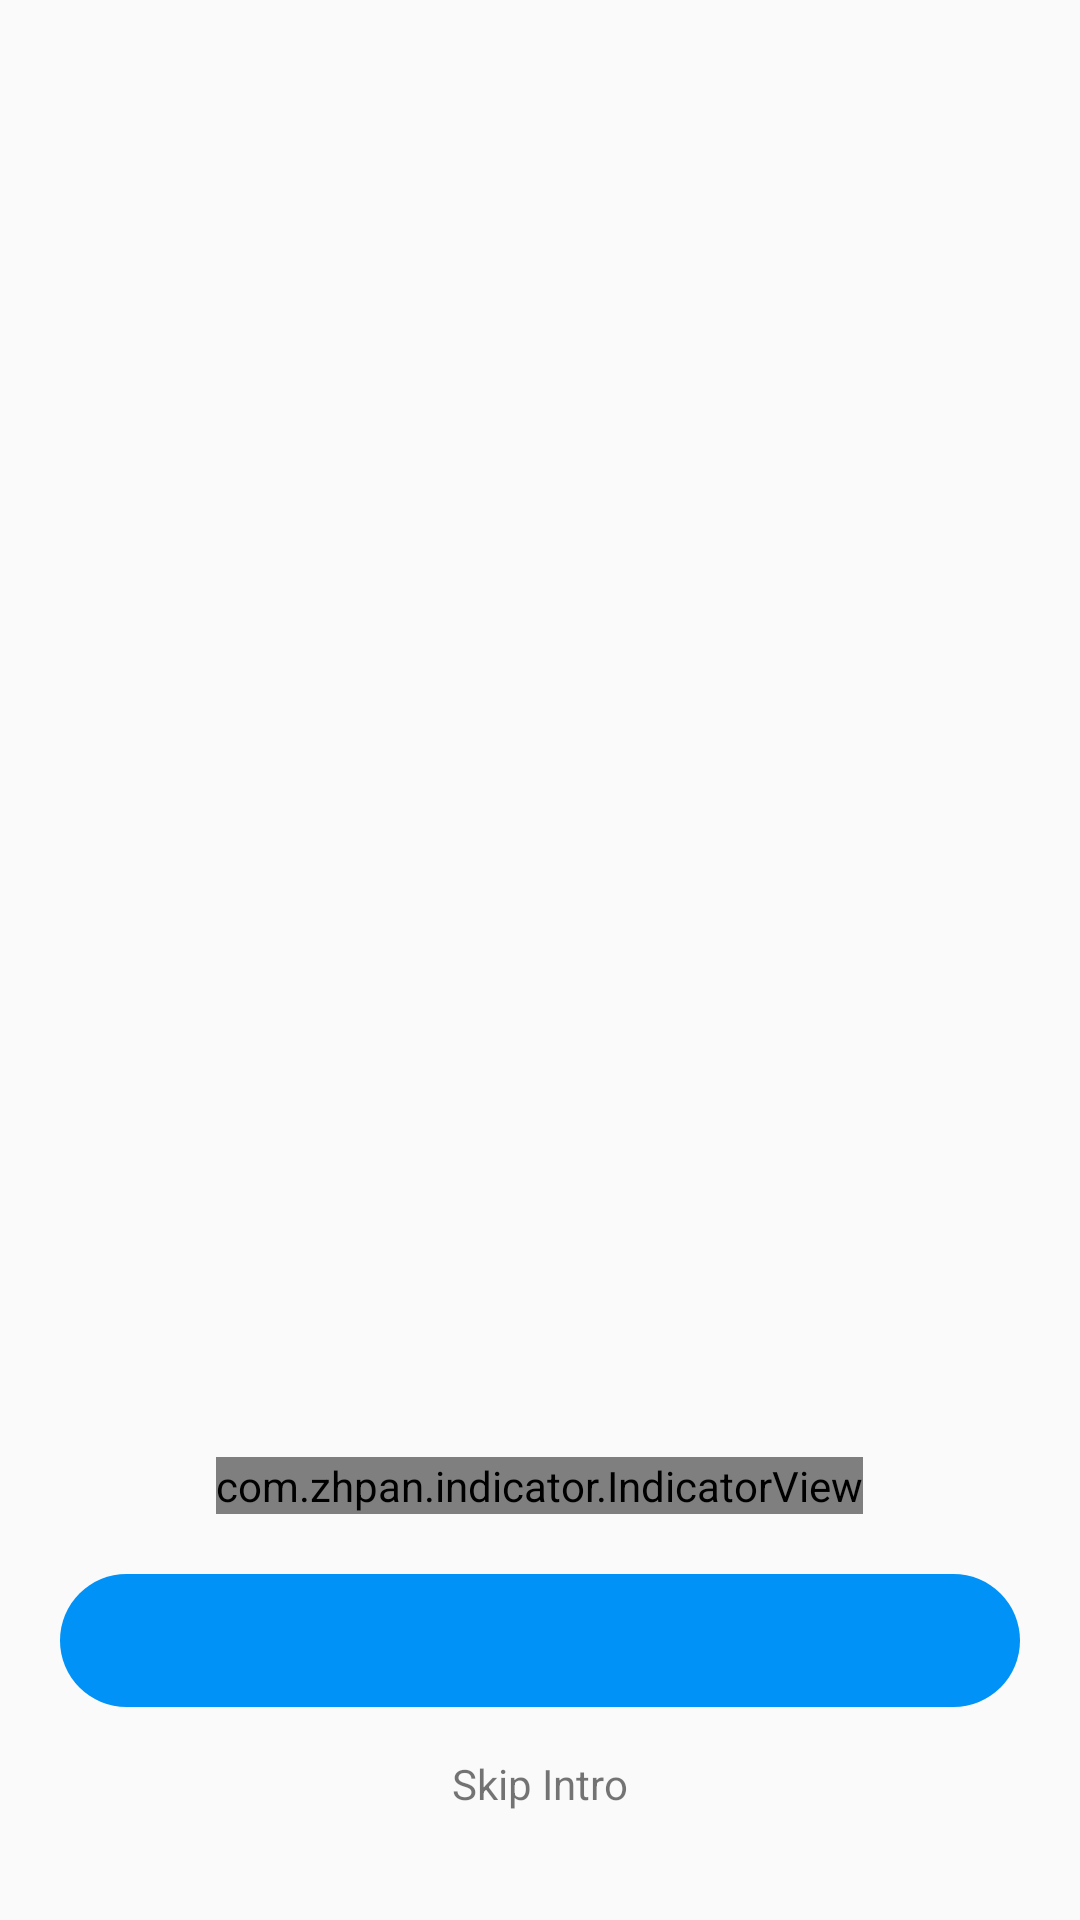

Layout XML and referenced resources for this Android screen:
<!-- AndroidManifest.xml: application theme Theme.BloodSugar -->
<!-- res/layout/activity_introduce.xml -->
<?xml version="1.0" encoding="utf-8"?>
<androidx.appcompat.widget.LinearLayoutCompat xmlns:android="http://schemas.android.com/apk/res/android"
    xmlns:app="http://schemas.android.com/apk/res-auto"
    xmlns:tools="http://schemas.android.com/tools"
    android:id="@+id/viewTop"
    android:layout_width="match_parent"
    android:layout_height="match_parent"
    android:orientation="vertical"
    tools:context=".activity.IntroduceActivity"
    tools:ignore="InvalidId">

    <androidx.appcompat.widget.LinearLayoutCompat
        android:layout_width="match_parent"
        android:layout_height="match_parent"
        android:layout_weight="1"
        android:orientation="vertical">

        <androidx.viewpager.widget.ViewPager
            android:id="@+id/viewPagerMain"
            android:layout_width="match_parent"
            android:layout_height="match_parent"
            android:layout_weight="1" />

        <com.zhpan.indicator.IndicatorView
            android:id="@+id/indicatorView"
            android:layout_width="wrap_content"
            android:layout_height="wrap_content"
            android:layout_gravity="center"
            android:layout_marginTop="20dp" />
    </androidx.appcompat.widget.LinearLayoutCompat>

    <TextView
        android:id="@+id/btnNext"
        android:layout_width="match_parent"
        android:layout_height="wrap_content"
        android:layout_marginLeft="20dp"
        android:layout_marginTop="20dp"
        android:layout_marginRight="20dp"
        android:background="@drawable/bg_save"
        android:gravity="center"
        android:padding="10dp"
        android:textColor="@color/white"
        android:textSize="18sp" />

    <TextView
        android:id="@+id/btbSkip"
        android:layout_width="wrap_content"
        android:layout_height="wrap_content"
        android:layout_gravity="center"
        android:layout_marginTop="10dp"
        android:layout_marginBottom="30dp"
        android:padding="6dp"
        android:text="@string/skipintro" />

</androidx.appcompat.widget.LinearLayoutCompat>
<!-- resources referenced by this layout -->
<resources>
  <color name="white">#FFFFFFFF</color>
  <!-- drawable bg_save (drawable) -->
  <?xml version="1.0" encoding="utf-8"?>
  <shape xmlns:android="http://schemas.android.com/apk/res/android"
      android:shape="rectangle">
  
      <solid android:color="#0092F7"/>
  
      <corners android:radius="30dp"/>
  </shape>
  <string name="skipintro">Skip Intro</string>
  <style name="Theme.BloodSugar" parent="Theme.AppCompat.Light.NoActionBar">
          
          <item name="colorPrimary">@color/purple_500</item>
          <item name="colorPrimaryVariant">@color/purple_700</item>
          <item name="colorOnPrimary">@color/white</item>
          
          <item name="colorSecondary">@color/teal_200</item>
          <item name="colorSecondaryVariant">@color/teal_700</item>
          <item name="colorOnSecondary">@color/black</item>
          
          <item name="android:statusBarColor" tools:targetApi="l">?attr/colorPrimaryVariant</item>
          
      </style>
  <color name="purple_500">#0092F7</color>
  <color name="purple_700">#0092F7</color>
  <color name="teal_200">#0092F7</color>
  <color name="teal_700">#0092F7</color>
  <color name="black">#FF000000</color>
</resources>
